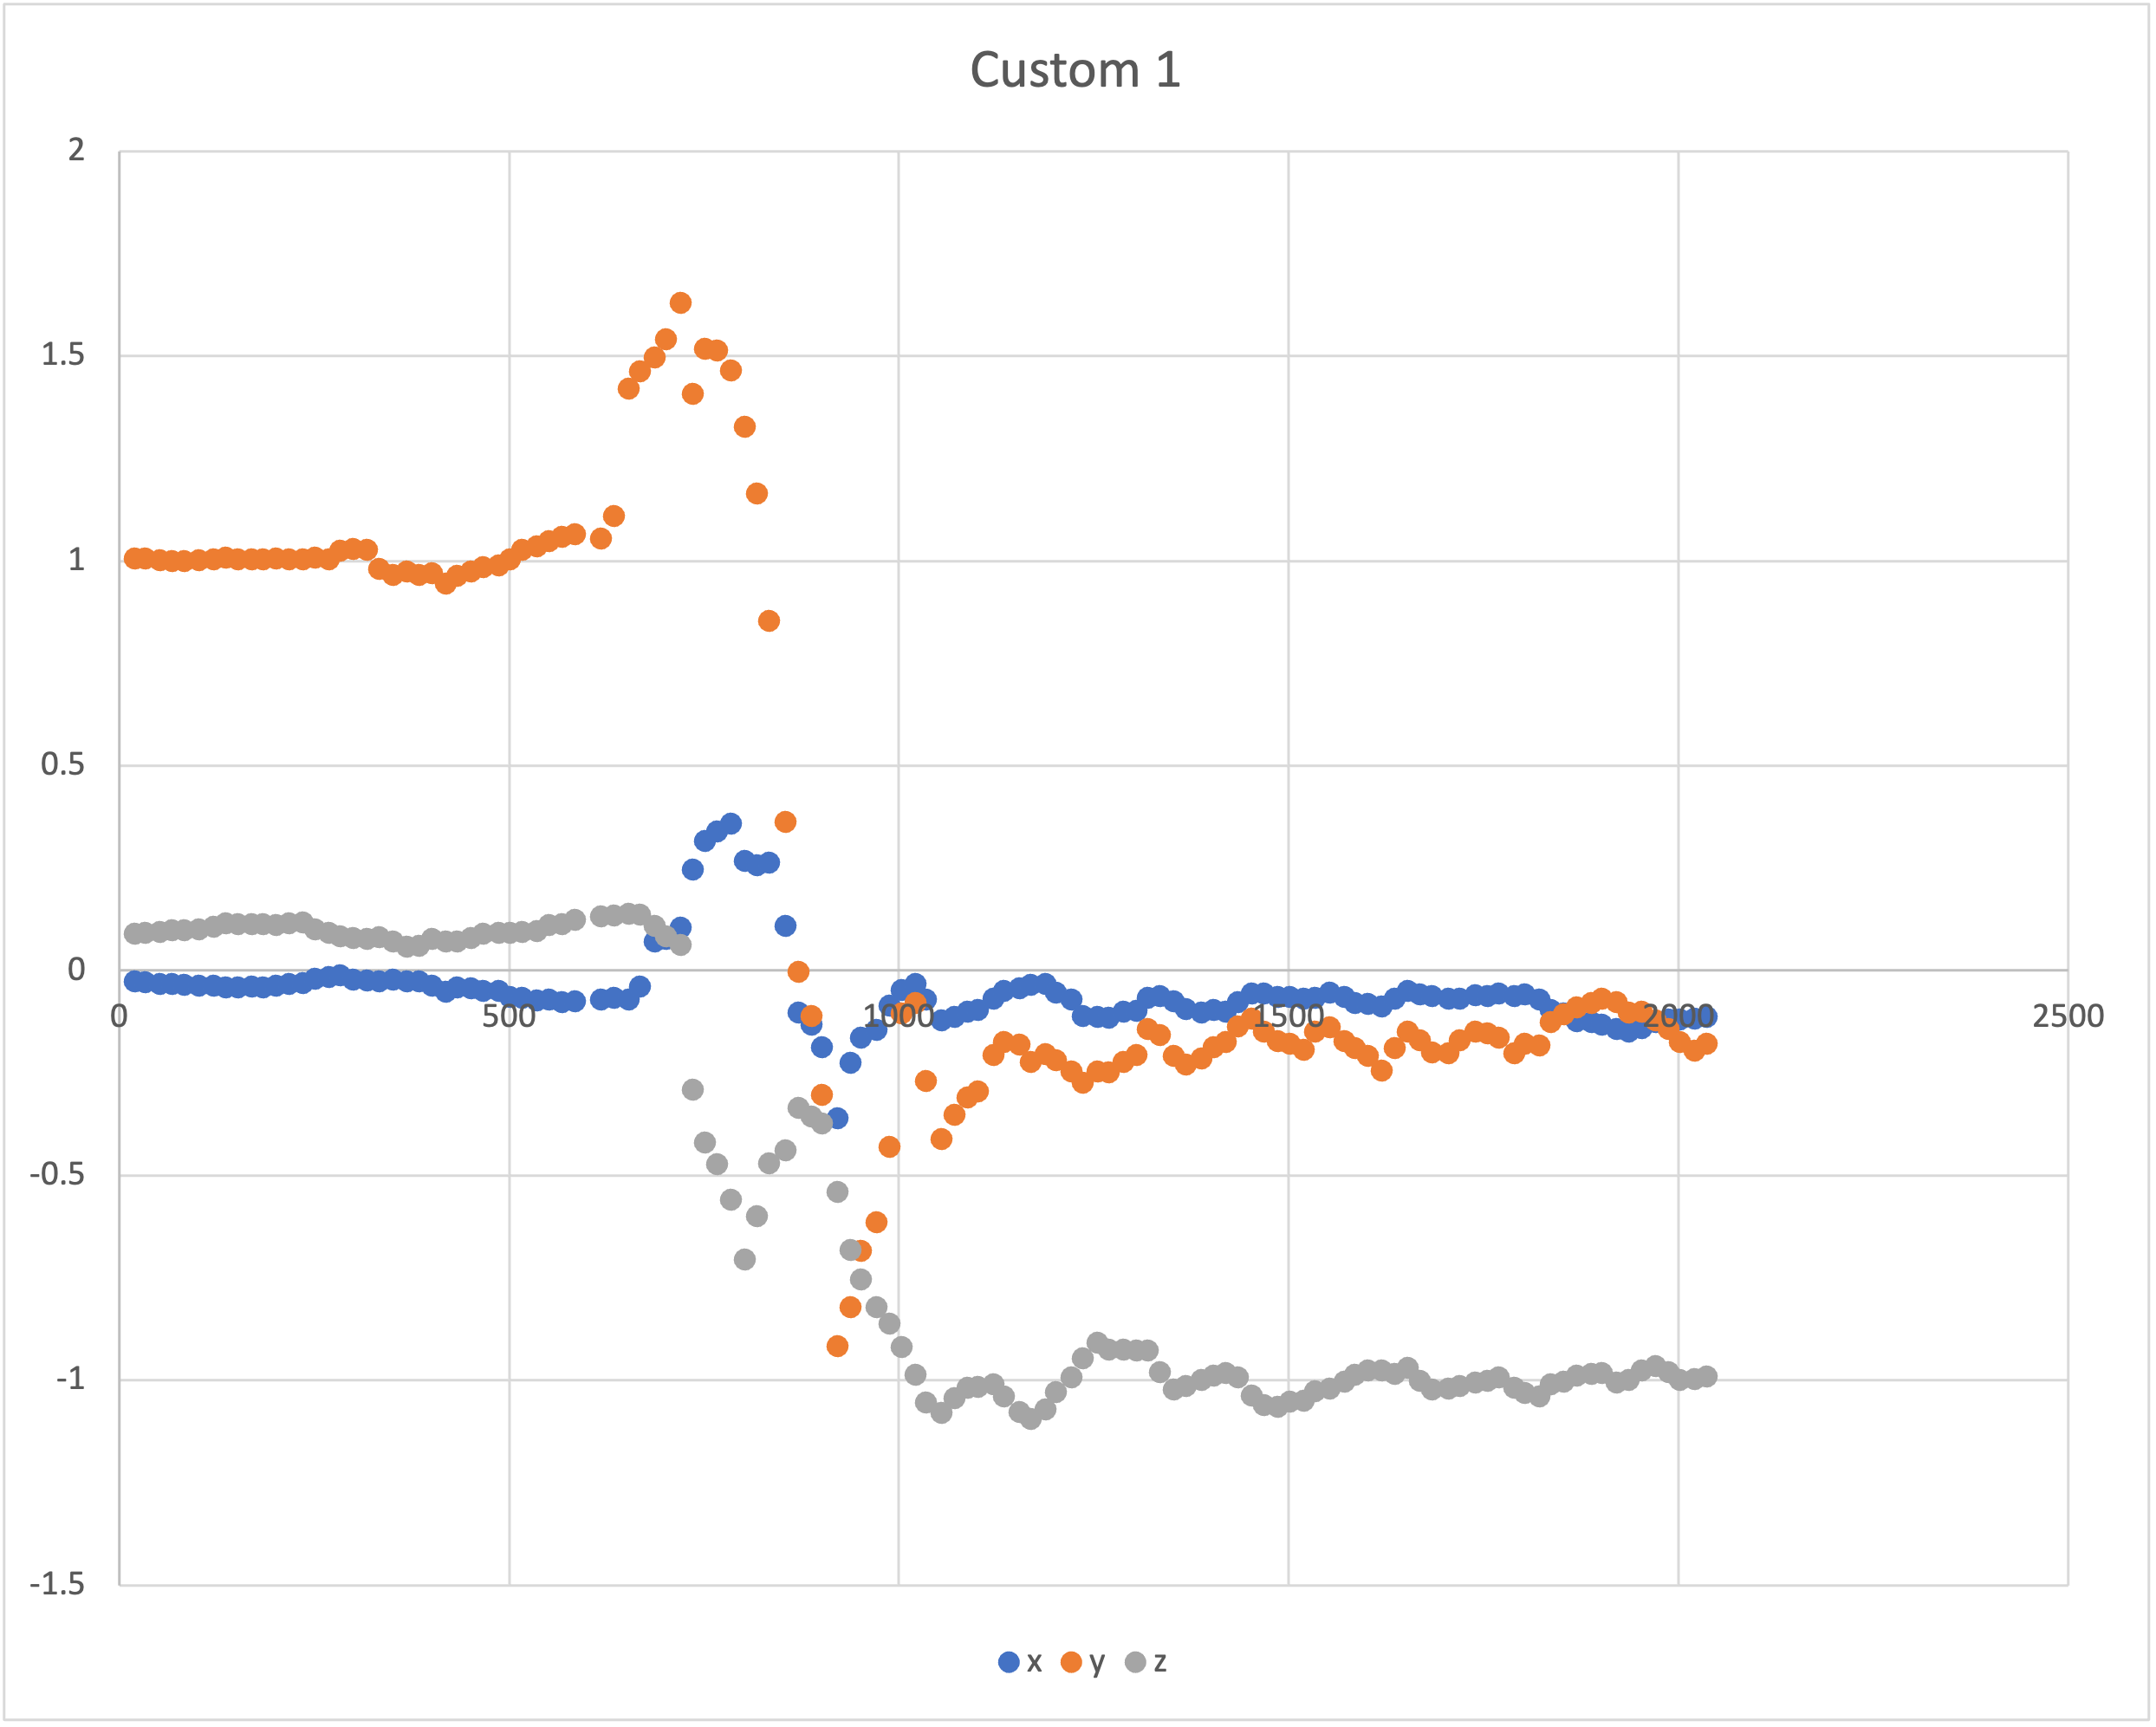

Data behind this chart, as committed beside it:
19, -0.025087, 1.007935, 0.092230
33, -0.02692, 1.007, 0.09467
51, -0.02997, 1.004, 0.09626
67, -0.03168, 1.002, 0.09968
83, -0.03278, 1.002, 0.0998
101, -0.03497, 1.004, 0.1033
120, -0.034, 1.005, 0.1087
136, -0.03839, 1.01, 0.1174
151, -0.03888, 1.005, 0.1155
169, -0.03705, 1.005, 0.1146
184, -0.03815, 1.005, 0.1151
200, -0.03473, 1.008, 0.113
217, -0.03009, 1.006, 0.1179
235, -0.0285, 1.006, 0.1191
250, -0.01776, 1.009, 0.102
268, -0.01288, 1.005, 0.09406
283, -0.009217, 1.026, 0.08588
299, -0.02057, 1.032, 0.08088
317, -0.02191, 1.028, 0.07953
333, -0.02533, 0.9818, 0.0832
351, -0.01911, 0.9684, 0.07392
368, -0.02448, 0.9768, 0.06049
384, -0.02411, 0.9681, 0.06269
401, -0.034, 0.9718, 0.0799
418, -0.04938, 0.9473, 0.07392
433, -0.03913, 0.9648, 0.07233
451, -0.0423, 0.976, 0.08185
466, -0.04779, 0.9861, 0.09137
486, -0.0484, 0.9906, 0.09308
500, -0.06244, 1.006, 0.09308
516, -0.06549, 1.028, 0.09724
535, -0.07087, 1.038, 0.09772
551, -0.06806, 1.051, 0.1126
567, -0.07502, 1.061, 0.1146
584, -0.0727, 1.068, 0.1253
617, -0.06964, 1.057, 0.1346
634, -0.06549, 1.112, 0.1356
653, -0.06916, 1.422, 0.1417
667, -0.03632, 1.466, 0.1381
686, 0.07392, 1.498, 0.1104
701, 0.07953, 1.543, 0.0849
719, 0.1075, 1.632, 0.06501
735, 0.2484, 1.411, -0.2884
750, 0.3187, 1.52, -0.4181
766, 0.3413, 1.516, -0.4709
784, 0.3606, 1.466, -0.5578
802, 0.2703, 1.329, -0.7023
817, 0.259, 1.166, -0.5982
833, 0.2651, 0.855, -0.4694
854, 0.1119, 0.3641, -0.4377
870, -0.101, -0.000794, -0.3327
887, -0.1301, -0.1086, -0.3548
901, -0.1848, -0.3018, -0.3702
920, -0.359, -0.9141, -0.5373
937, -0.2237, -0.8207, -0.6803
951, -0.1623, -0.682, -0.7527
970, -0.1428, -0.6125, -0.8192
987, -0.08332, -0.4288, -0.8608
1003, -0.04572, -0.1016, -0.9169
1020, -0.03009, -0.07636, -0.9843
1034, -0.06879, -0.2667, -1.052
... 60 more rows
